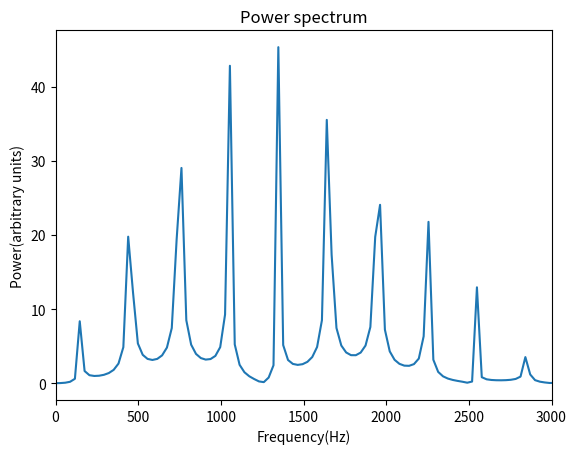

Reproduce this figure in Python.
# -*- coding: utf-8 -*-
"""
Created on Sun Dec 18 19:39:00 2016

@author: LYJ
"""

from __future__ import division
import numpy as np
from copy import deepcopy
from cmath import *
import matplotlib.pyplot as plt

x = np.linspace(0,1,101)

y_now = np.exp(-1000*(x-0.5)**2) 
y_now[0] = 0
y_now[-1] = 0

y_before = deepcopy(y_now)
y_after = np.zeros(101)
disp = [y_now[5]]
t = [0]

for j in range(2**(10)-1):

    for i in range(101):
        if i== 0 or i== 100:
            y_after[i] = 0
        else:
            y_after[i] = - y_before[i] + y_now[i+1] + y_now[i-1]

    y_before = deepcopy(y_now)
    y_now = deepcopy(y_after)
    disp.append(y_now[5])
    t.append((j+1)*10**(-4)/3)

disp_fft = np.fft.fft(disp)
disp_power = []
frequency = []
for i in range(1024):
    if i==0:
        disp_power.append(abs(disp_fft[i]))
        f = 0
        frequency.append(f)
    else:
        disp_power.append(abs(disp_fft[i]))
        T = 1024*10**(-4)/(3*i)
        f = 1/T
        frequency.append(f)

plt.plot(frequency, disp_power)

plt.xlabel('Frequency(Hz)')
plt.ylabel('Power(arbitrary units)')
plt.title('Power spectrum')
plt.xlim(0,3000)

plt.show()

        
    
    